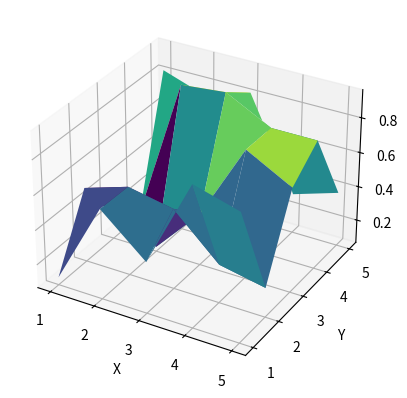

Generate this figure with matplotlib:
import numpy as np
import matplotlib.pyplot as plt
from mpl_toolkits.mplot3d import Axes3D

# Создаем данные для поверхности
x = np.array([1, 2, 3, 4, 5])
y = np.array([1, 2, 3, 4, 5])
X, Y = np.meshgrid(x, y)
Z = np.random.rand(len(x), len(y))  # Замените на ваш массив z

# Строим поверхность
fig = plt.figure()
ax = fig.add_subplot(111, projection='3d')
ax.plot_surface(X, Y, Z, cmap='viridis')

# Настройки отображения
ax.set_xlabel('X')
ax.set_ylabel('Y')
ax.set_zlabel('Z')

plt.show()